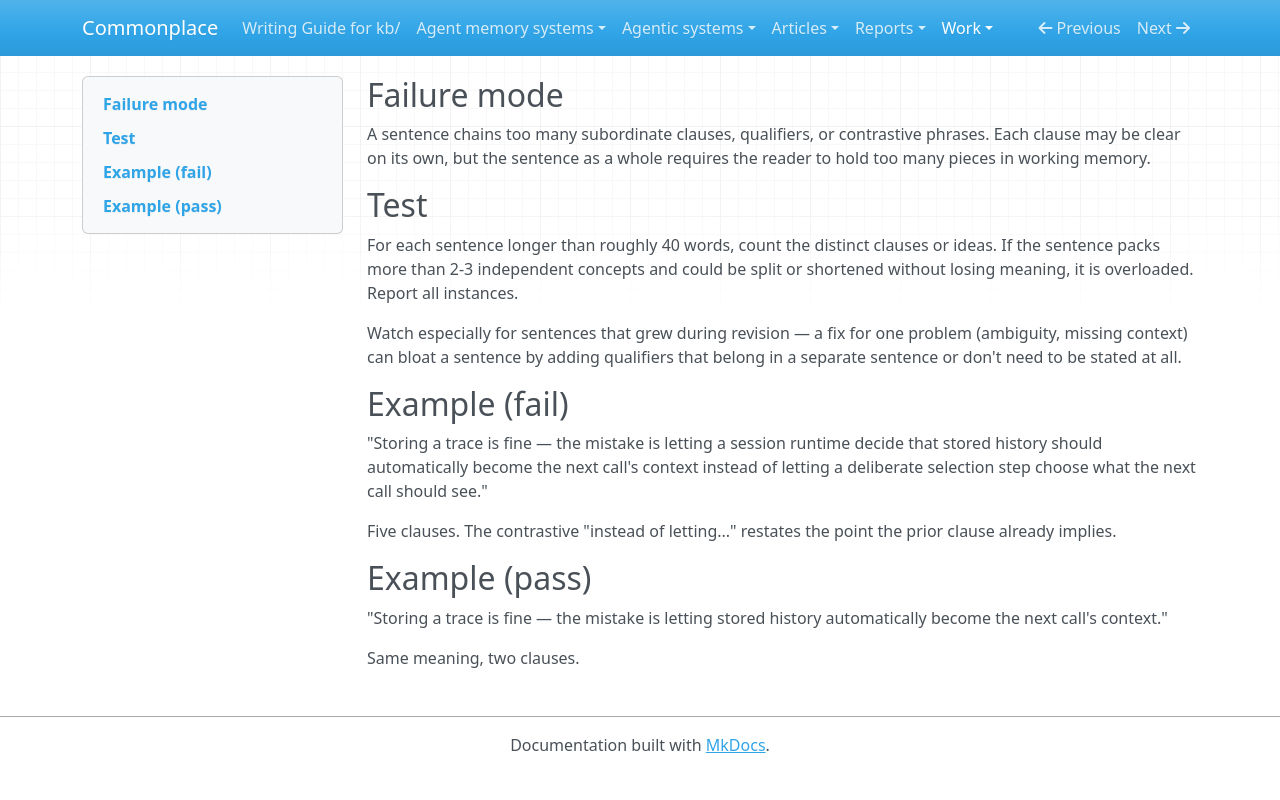

repository: zby/commonplace · page: work/review-revise-gated/gates/sentence/clause-packing/index.html · generator: mkdocs

---
type: types/instruction.md
description: Workshop review gate for checking clause packing during review-revise experiments
gate_id: sentence/clause-packing
name: Clause packing
lens: sentence
watches: [body]
staleness: changed
---

## Failure mode

A sentence chains too many subordinate clauses, qualifiers, or contrastive phrases. Each clause may be clear on its own, but the sentence as a whole requires the reader to hold too many pieces in working memory.

## Test

For each sentence longer than roughly 40 words, count the distinct clauses or ideas. If the sentence packs more than 2-3 independent concepts and could be split or shortened without losing meaning, it is overloaded. Report all instances.

Watch especially for sentences that grew during revision — a fix for one problem (ambiguity, missing context) can bloat a sentence by adding qualifiers that belong in a separate sentence or don't need to be stated at all.

## Example (fail)

"Storing a trace is fine — the mistake is letting a session runtime decide that stored history should automatically become the next call's context instead of letting a deliberate selection step choose what the next call should see."

Five clauses. The contrastive "instead of letting..." restates the point the prior clause already implies.

## Example (pass)

"Storing a trace is fine — the mistake is letting stored history automatically become the next call's context."

Same meaning, two clauses.
